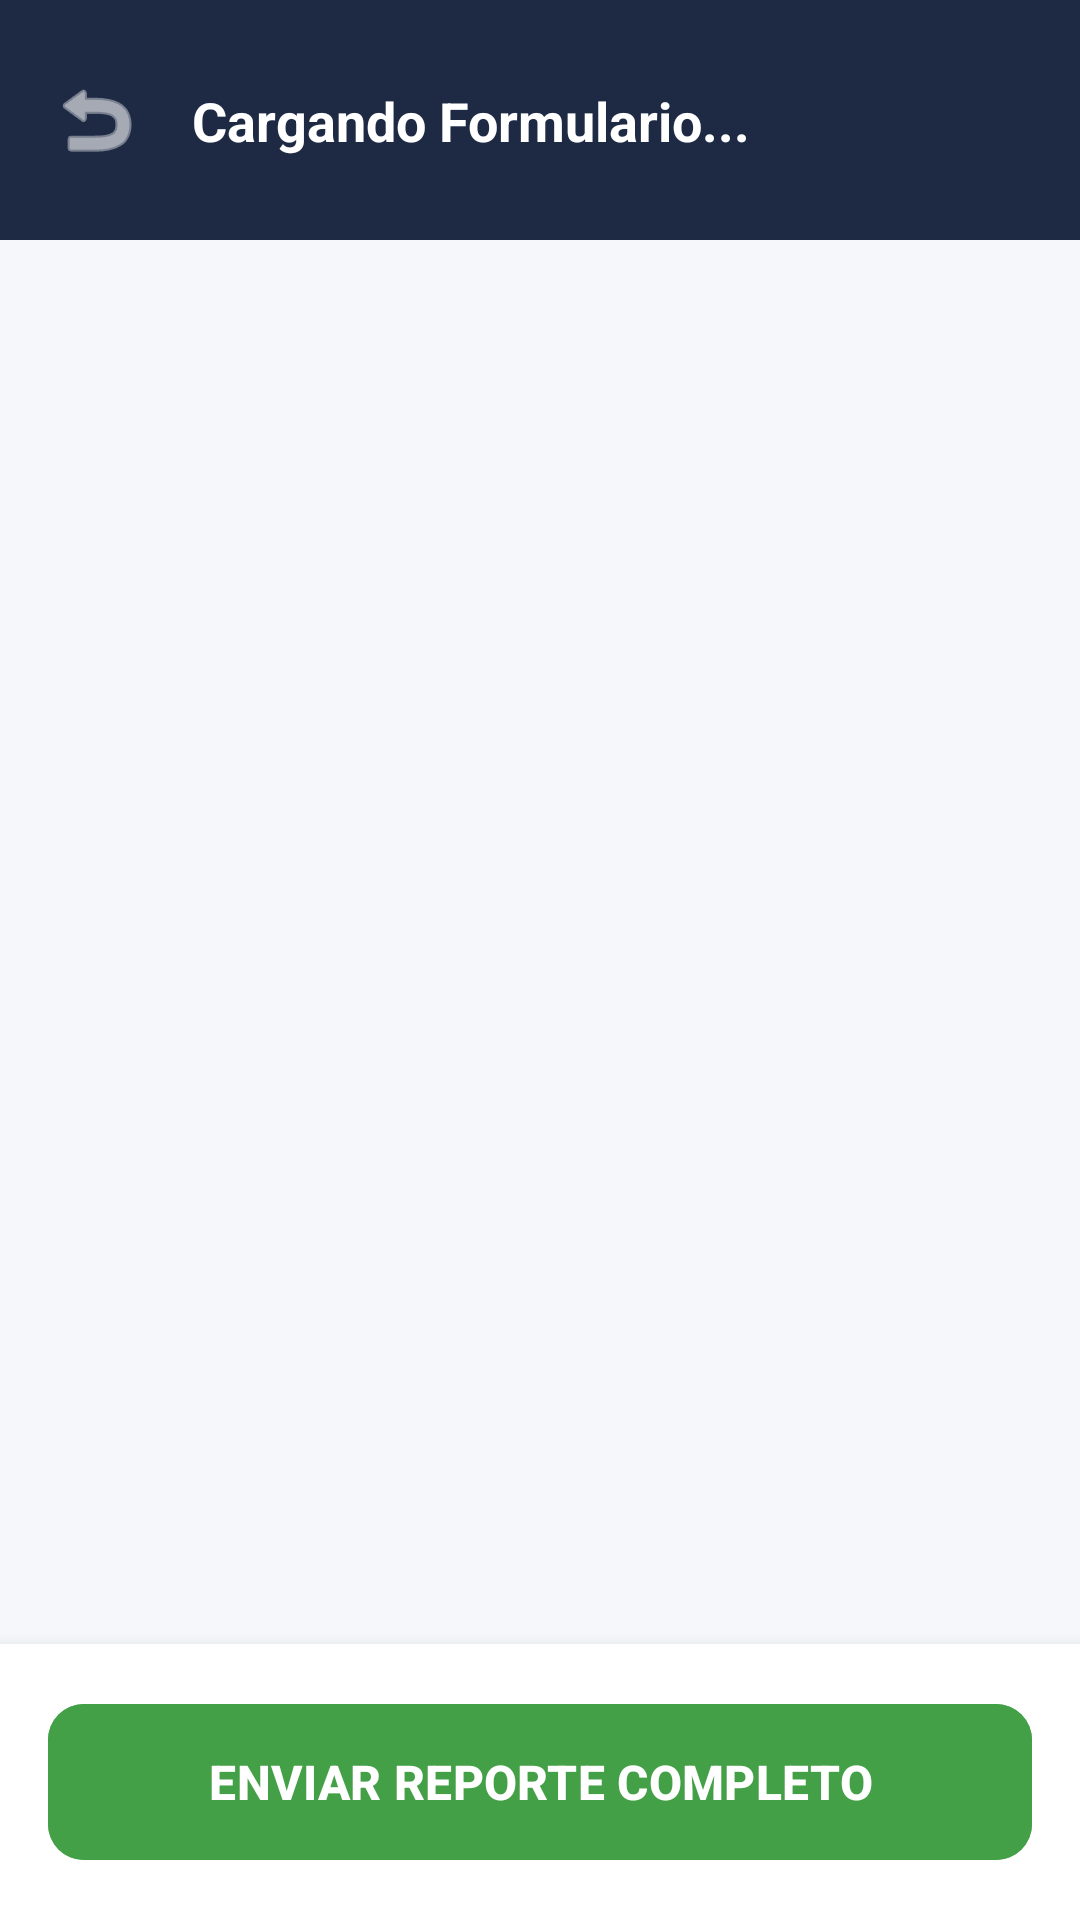

Here is an Android app screen rendered from its layout file. Give the layout XML and the strings, colors and styles it references.
<!-- AndroidManifest.xml: application theme Theme.Pruebaderoom -->
<!-- res/layout/activity_inspeccion.xml -->
<?xml version="1.0" encoding="utf-8"?>
<androidx.constraintlayout.widget.ConstraintLayout xmlns:android="http://schemas.android.com/apk/res/android"
    xmlns:app="http://schemas.android.com/apk/res-auto"
    xmlns:tools="http://schemas.android.com/tools"
    android:layout_width="match_parent"
    android:layout_height="match_parent"
    android:background="#F5F7FA">

    
    <View
        android:id="@+id/topBarInspeccion"
        android:layout_width="match_parent"
        android:layout_height="80dp"
        android:background="#1E2A44"
        app:layout_constraintTop_toTopOf="parent"/>

    <ImageButton
        android:id="@+id/btnVolverInicio"
        android:layout_width="48dp"
        android:layout_height="48dp"
        android:layout_marginStart="8dp"
        android:background="?attr/selectableItemBackgroundBorderless"
        android:src="@android:drawable/ic_menu_revert"
        app:tint="#FFFFFF"
        app:layout_constraintTop_toTopOf="@id/topBarInspeccion"
        app:layout_constraintBottom_toBottomOf="@id/topBarInspeccion"
        app:layout_constraintStart_toStartOf="parent" />

    <TextView
        android:id="@+id/txtTituloFormulario"
        android:layout_width="0dp"
        android:layout_height="wrap_content"
        android:layout_marginStart="8dp"
        android:text="Cargando Formulario..."
        android:textColor="#FFFFFF"
        android:textSize="18sp"
        android:textStyle="bold"
        app:layout_constraintTop_toTopOf="@id/topBarInspeccion"
        app:layout_constraintBottom_toBottomOf="@id/topBarInspeccion"
        app:layout_constraintStart_toEndOf="@id/btnVolverInicio"
        app:layout_constraintEnd_toEndOf="parent"/>

    
    <FrameLayout
        android:id="@+id/containerBotonEnviar"
        android:layout_width="match_parent"
        android:layout_height="wrap_content"
        android:background="#FFFFFF"
        android:elevation="8dp"
        android:padding="16dp"
        app:layout_constraintBottom_toBottomOf="parent">

        <com.google.android.material.button.MaterialButton
            android:id="@+id/btnEnviarReporte"
            android:layout_width="match_parent"
            android:layout_height="60dp"
            android:text="ENVIAR REPORTE COMPLETO"
            android:textSize="16sp"
            android:textStyle="bold"
            app:cornerRadius="12dp"
            android:backgroundTint="#43A047" />
    </FrameLayout>

    
    <androidx.recyclerview.widget.RecyclerView
        android:id="@+id/rvPreguntas"
        android:layout_width="0dp"
        android:layout_height="0dp"
        android:padding="8dp"
        android:clipToPadding="false"
        app:layout_constraintTop_toBottomOf="@id/topBarInspeccion"
        app:layout_constraintBottom_toTopOf="@id/containerBotonEnviar"
        app:layout_constraintStart_toStartOf="parent"
        app:layout_constraintEnd_toEndOf="parent"
        tools:listitem="@android:layout/simple_list_item_2"/>

</androidx.constraintlayout.widget.ConstraintLayout>
<!-- resources referenced by this layout -->
<resources>
  <style name="Theme.Pruebaderoom" parent="Base.Theme.Pruebaderoom" />
  <style name="Base.Theme.Pruebaderoom" parent="Theme.Material3.DayNight.NoActionBar">
          
          <item name="colorPrimary">@color/brand_blue</item>
          <item name="colorOnPrimary">@color/brand_white</item>
  
          
          <item name="colorPrimaryContainer">@color/brand_divider</item>
          <item name="colorOnPrimaryContainer">@color/brand_blue</item>
  
          
          <item name="colorSecondary">@color/brand_blue</item>
          <item name="colorOnSecondary">@color/brand_white</item>
          <item name="colorSecondaryContainer">@color/brand_divider</item>
          <item name="colorOnSecondaryContainer">@color/brand_blue</item>
  
          
          <item name="colorTertiary">@color/brand_blue</item>
          <item name="colorTertiaryContainer">@color/brand_divider</item>
          <item name="colorOnTertiaryContainer">@color/brand_blue</item>
  
          
          <item name="android:windowBackground">@color/brand_gray_bg</item>
          <item name="colorSurface">@color/brand_white</item>
          <item name="colorOnSurface">@color/brand_dark_gray</item>
          <item name="colorSurfaceVariant">@color/brand_divider</item>
          <item name="colorOnSurfaceVariant">@color/brand_dark_gray</item>
  
          <item name="android:statusBarColor">@color/brand_blue</item>
      </style>
  <color name="brand_blue">#1E2A44</color>
  <color name="brand_white">#FFFFFF</color>
  <color name="brand_divider">#E1E8F0</color>
  <color name="brand_gray_bg">#F5F7FA</color>
  <color name="brand_dark_gray">#333333</color>
</resources>
